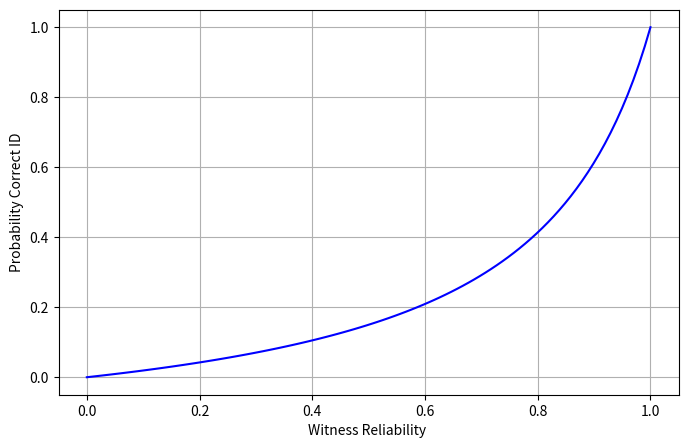

Python code for this plot:
#!/usr/bin/env python3
# -*- coding: utf-8 -*-
"""
Created on Sat Feb  8 20:25:47 2025

[redacted]
"""

import numpy as np
import matplotlib.pyplot as plt

# Given probabilities
P_blue = 0.15  #probability of Blue cab
P_green = 0.85  #probability of Green cab

# Range of witness reliability (correctly identifying Blue)
p_values = np.linspace(0, 1, 100)

# Compute probability for each reliability value
changing_blue = (p_values * P_blue) / (p_values * P_blue + (1 - p_values) * P_green)

# I usually try to not have redundant annotations. More for people to read and then process the fact that redundant.
# Plot the results
plt.figure(figsize=(8, 5))
plt.plot(p_values, changing_blue, color="blue")
plt.xlabel("Witness Reliability ")
plt.ylabel("Probability Correct ID")
#plt.title("Effect of Witness Reliability on Probability of Correct Color ID")
#plt.legend()
plt.grid()
plt.savefig("HW2_2.png", dpi=600) # I put this in to automate
plt.show()
